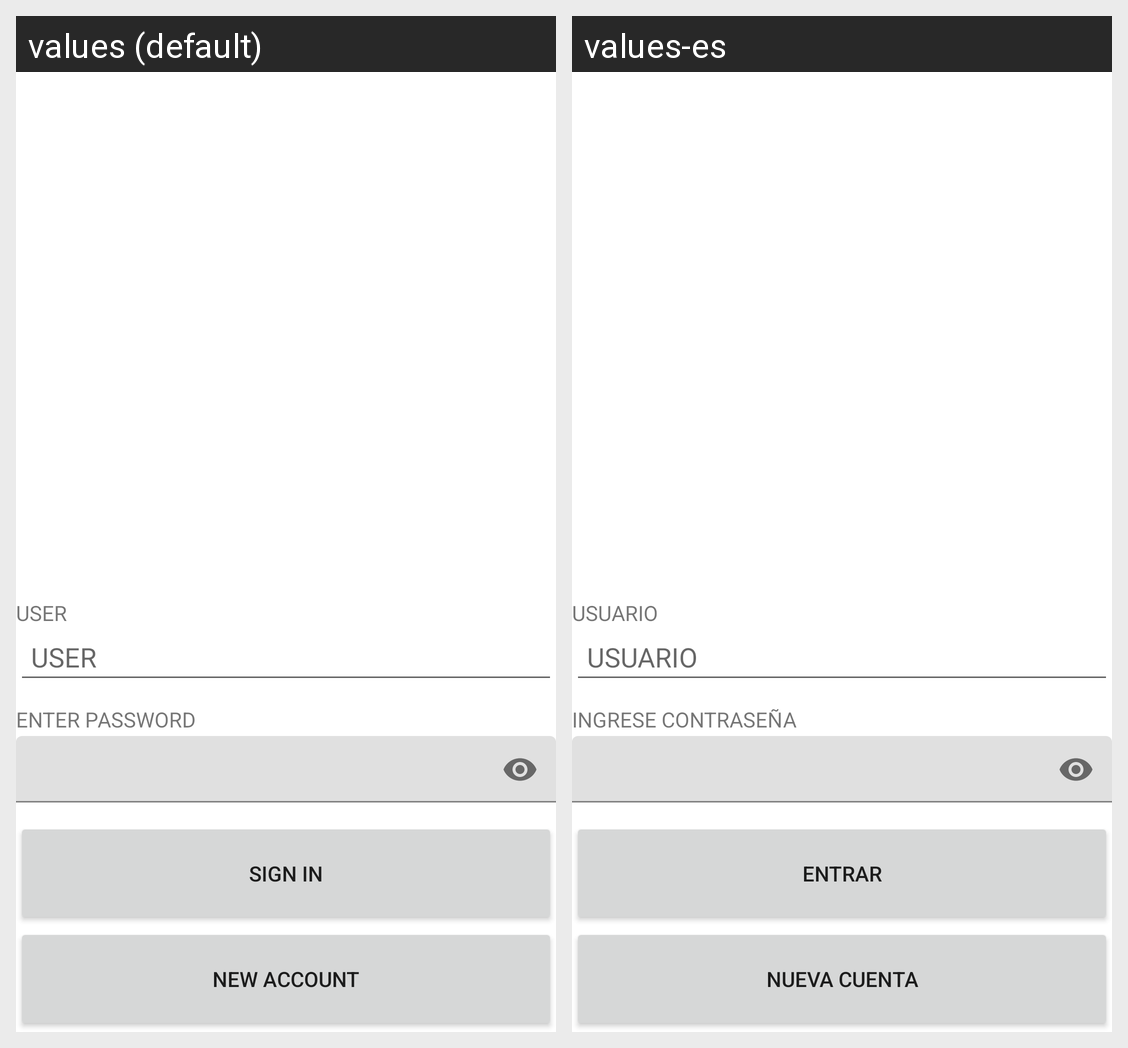

Here is an Android app screen in its default locale and in the app's own translations. Write out the translated-string differences for the strings that appear on this screen.
Android screen res/layout/activity_login.xml rendered under 2 locales, left to right: values (default), values-es. Device: Nexus 5 (rendered at 1080×1920; each locale shown at half size, 540×960, under a caption strip naming it); theme Theme.DAMGrupo10.
Strings drawn on this screen, with the default value and each locale's value (text and hints the layout hard-codes, and strings that could not be matched under every locale, appear in the picture but are not listed):

txt_usuario
  values: USER
  values-es: USUARIO

txt_contrasena
  values: ENTER PASSWORD
  values-es: INGRESE CONTRASEÑA

txt_entrar
  values: SIGN IN
  values-es: ENTRAR

txt_nueva_cuenta
  values: NEW ACCOUNT
  values-es: NUEVA CUENTA
